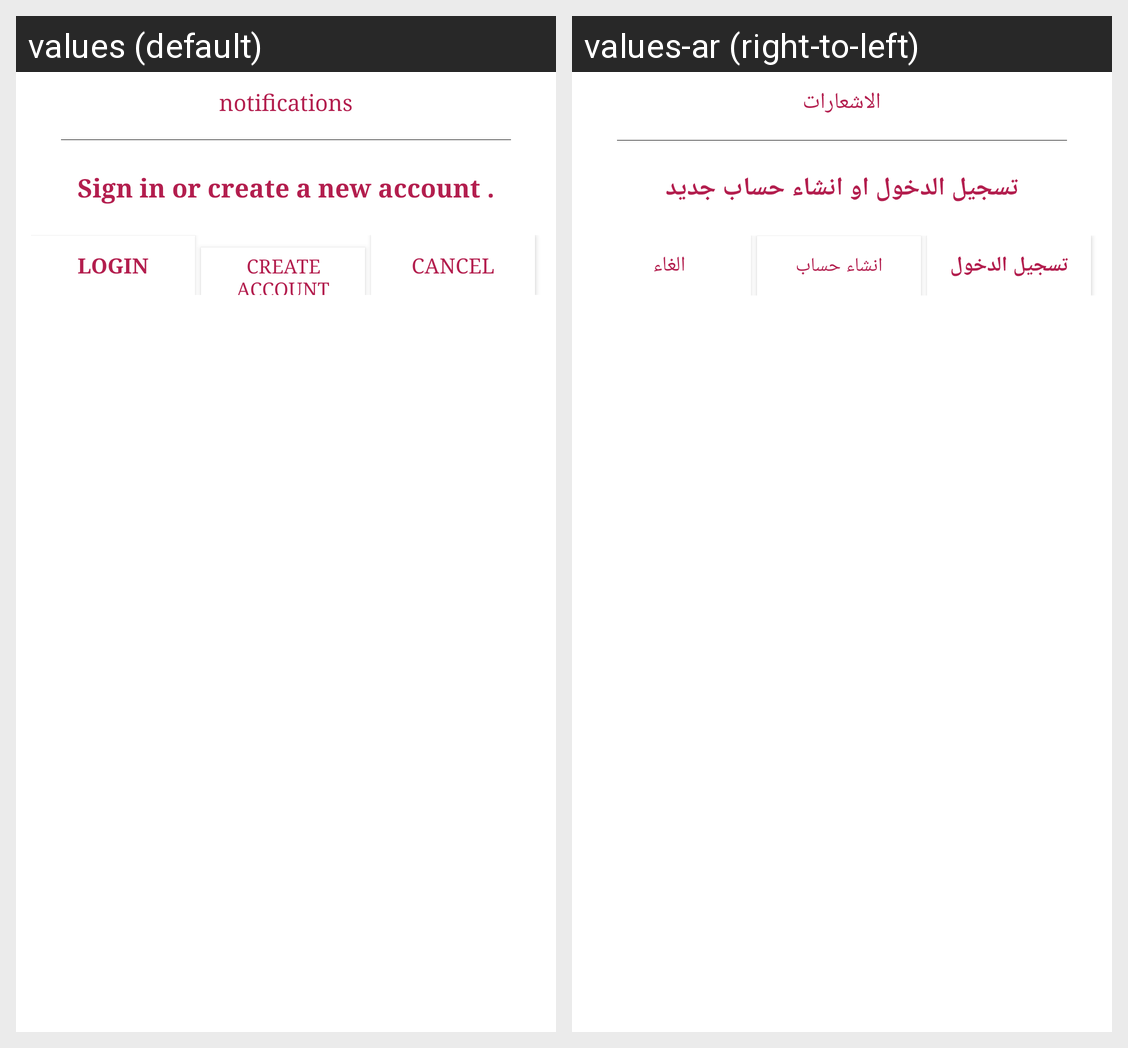

Strings drawn on this Android screen and how each of the app's shown locales translates them:
Android screen res/layout/custom_dialog.xml rendered under 2 locales, left to right: values (default), values-ar (right-to-left). Device: Nexus 5 (rendered at 1080×1920; each locale shown at half size, 540×960, under a caption strip naming it); theme AppTheme.
Strings drawn on this screen, with the default value and each locale's value (text and hints the layout hard-codes, and strings that could not be matched under every locale, appear in the picture but are not listed):

notifications
  values: notifications
  values-ar: الاشعارات

si_su
  values: Sign in or create a new account .
  values-ar: تسجيل الدخول او انشاء حساب جديد

login
  values: Login
  values-ar: تسجيل الدخول

sign_up2
  values: Create Account
  values-ar: انشاء حساب

cancel
  values: cancel
  values-ar: الغاء
